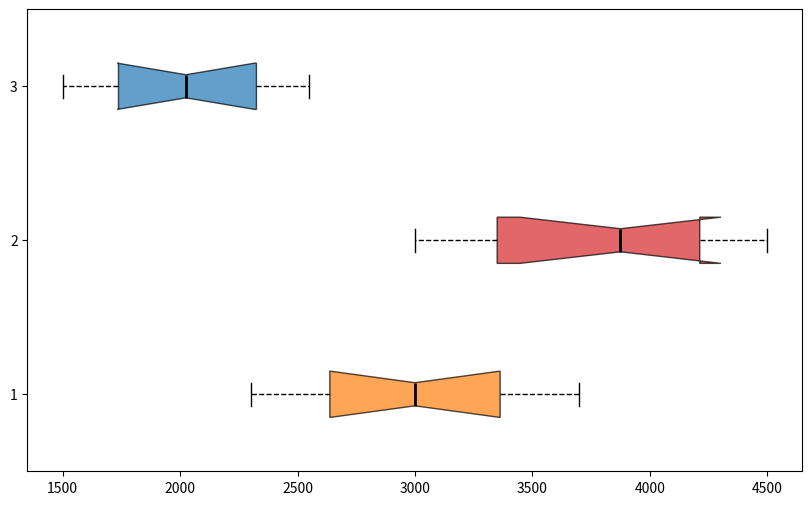

Generate this figure with matplotlib:
import matplotlib.pyplot as plt

atlantic_depths = [2300, 2450, 2600, 2750, 2900, 3100, 3250, 3400, 3500, 3700]
pacific_depths = [3000, 3150, 3300, 3500, 3750, 4000, 4100, 4250, 4400, 4500]
indian_depths = [1500, 1600, 1700, 1850, 1950, 2100, 2250, 2350, 2450, 2550]

data = [atlantic_depths, pacific_depths, indian_depths]

fig, ax = plt.subplots(figsize=(10, 6))

boxplot = ax.boxplot(data, vert=False, patch_artist=True, notch=True)

colors = ['#ff7f0e', '#d62728', '#1f77b4']
for patch, color in zip(boxplot['boxes'], colors):
    patch.set_facecolor(color)
    patch.set_alpha(0.7)

plt.setp(boxplot['whiskers'], color='black', linestyle='--')
plt.setp(boxplot['caps'], color='black')
plt.setp(boxplot['medians'], color='black', linewidth=2)

plt.show()
